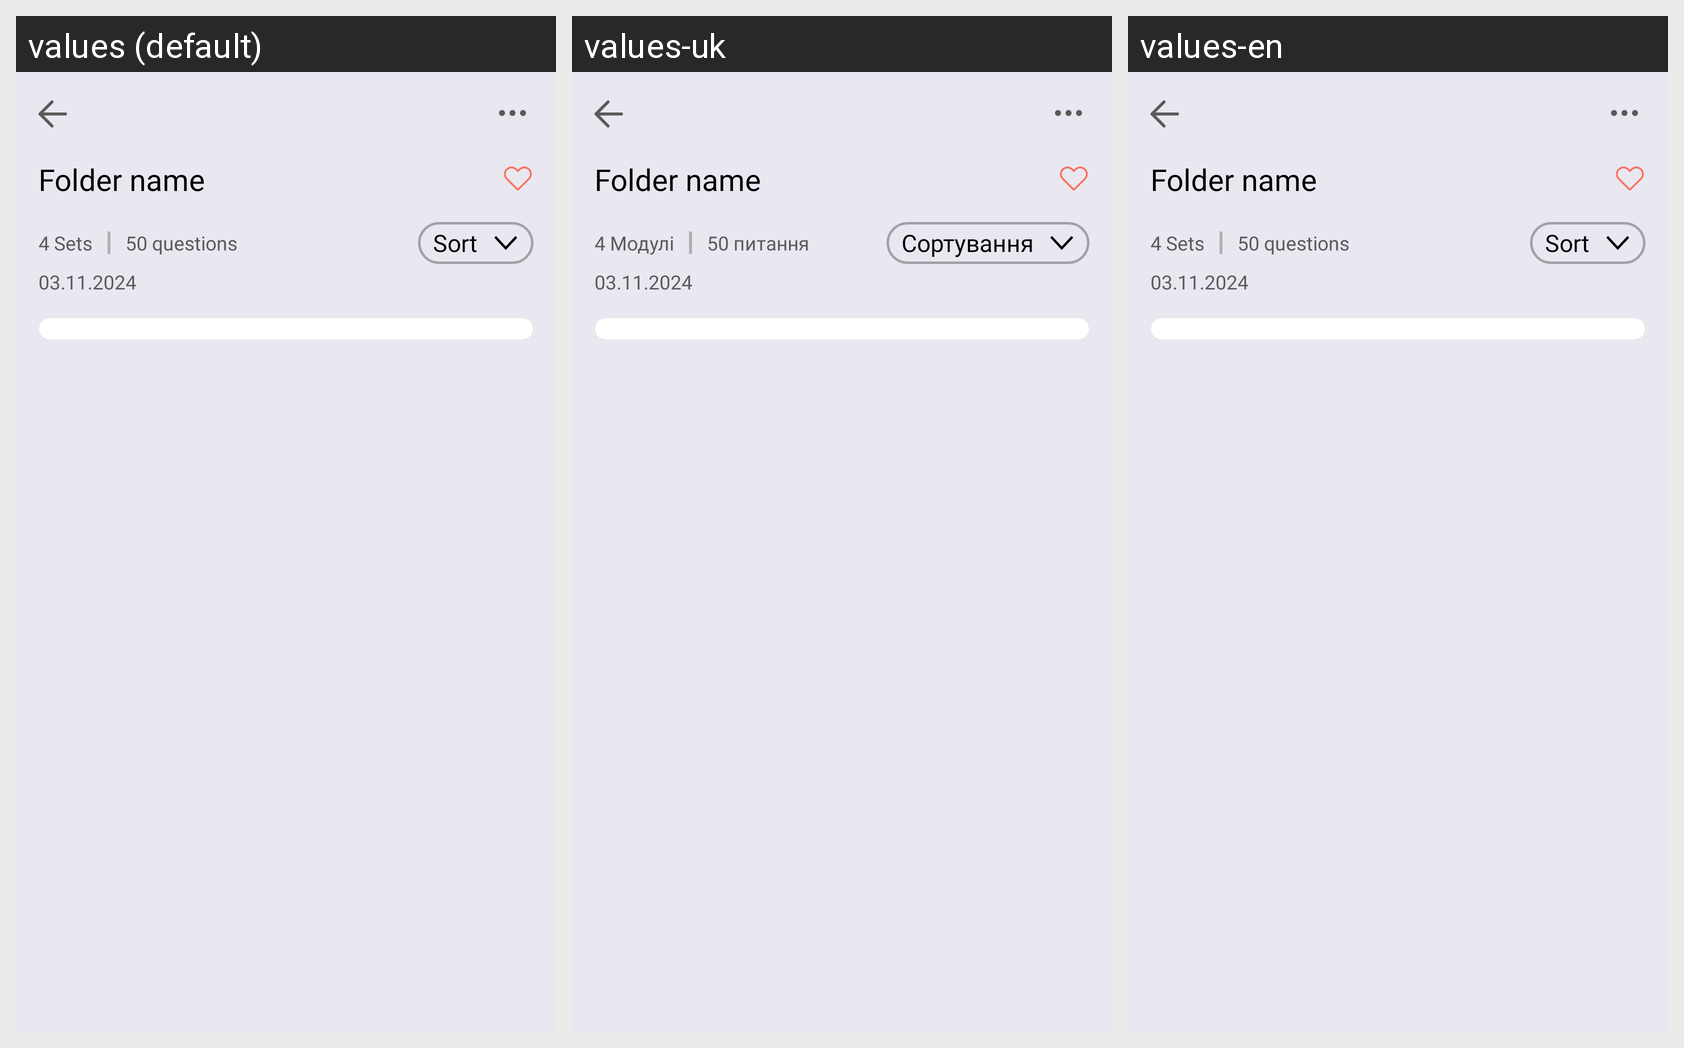

Here is an Android app screen in its default locale and in the app's own translations. Write out the translated-string differences for the strings that appear on this screen.
Android screen res/layout/fragment_view_folder.xml rendered under 3 locales, left to right: values (default), values-uk, values-en. Device: Nexus 5 (rendered at 1080×1920; each locale shown at half size, 540×960, under a caption strip naming it); theme Theme.PrepWise.
Strings drawn on this screen, with the default value and each locale's value (text and hints the layout hard-codes, and strings that could not be matched under every locale, appear in the picture but are not listed):

sets
  values: Sets
  values-uk: Модулі
  values-en: Sets

questions
  values: questions
  values-uk: питання
  values-en: questions

sort
  values: Sort
  values-uk: Сортування
  values-en: Sort
